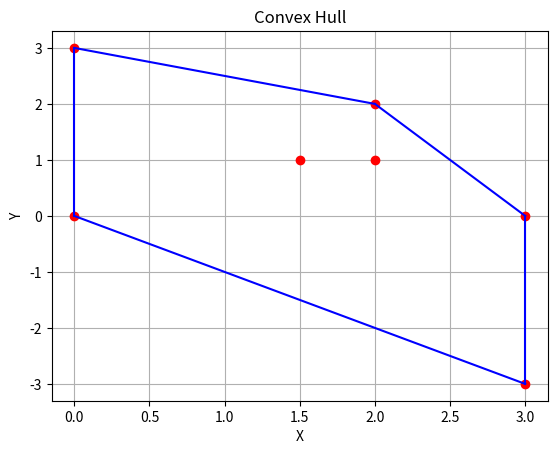

Here is the Python script that generated this plot:
import matplotlib.pyplot as plt

def orientation(p, q, r):
    val = (q[1] - p[1]) * (r[0] - q[0]) - \
          (q[0] - p[0]) * (r[1] - q[1])
    if val == 0:
        return 0
    return 1 if val > 0 else 2  

def convexHull(points):
    n = len(points)
    if n < 3:
        return []
    hull = []
    l = 0
    for i in range(1, n):
        if points[i][0] < points[l][0]:
            l = i
    p = l
    q = 0
    while True:
        hull.append(points[p])
        q = (p + 1) % n
        for i in range(n):
            if orientation(points[p], points[i], points[q]) == 2:
                q = i
        p = q
        if p == l:
            break
    return hull

if __name__ == "__main__":
    points =[[0, 3],
            [2, 2],
            [1.5, 1],
            [2, 1],
            [0, 0],
            [3, 0],
            [3, -3]]

    hull_points = convexHull(points)
    x = [point[0] for point in points]
    y = [point[1] for point in points]
    plt.plot(x, y, 'ro')

    for i in range(len(hull_points)):
        plt.plot((hull_points[i][0], hull_points[(i + 1) % len(hull_points)][0]),
                (hull_points[i][1], hull_points[(i + 1) % len(hull_points)][1]), 'b-')
        
    plt.title('Convex Hull')
    plt.xlabel('X')
    plt.ylabel('Y')
    plt.grid(True)
    plt.savefig('convex_hull.png')